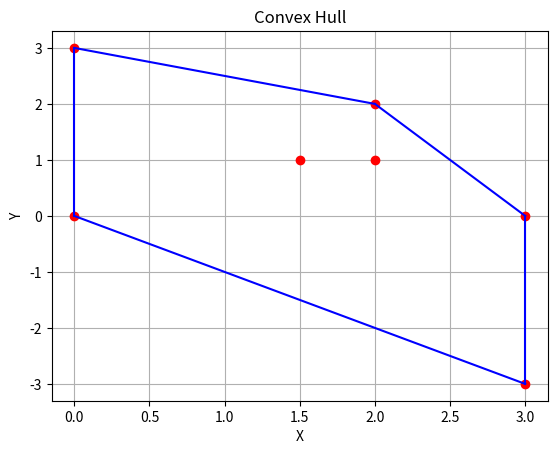

Here is the Python script that generated this plot:
import matplotlib.pyplot as plt

def orientation(p, q, r):
    val = (q[1] - p[1]) * (r[0] - q[0]) - \
          (q[0] - p[0]) * (r[1] - q[1])
    if val == 0:
        return 0
    return 1 if val > 0 else 2  

def convexHull(points):
    n = len(points)
    if n < 3:
        return []
    hull = []
    l = 0
    for i in range(1, n):
        if points[i][0] < points[l][0]:
            l = i
    p = l
    q = 0
    while True:
        hull.append(points[p])
        q = (p + 1) % n
        for i in range(n):
            if orientation(points[p], points[i], points[q]) == 2:
                q = i
        p = q
        if p == l:
            break
    return hull

if __name__ == "__main__":
    points =[[0, 3],
            [2, 2],
            [1.5, 1],
            [2, 1],
            [0, 0],
            [3, 0],
            [3, -3]]

    hull_points = convexHull(points)
    x = [point[0] for point in points]
    y = [point[1] for point in points]
    plt.plot(x, y, 'ro')

    for i in range(len(hull_points)):
        plt.plot((hull_points[i][0], hull_points[(i + 1) % len(hull_points)][0]),
                (hull_points[i][1], hull_points[(i + 1) % len(hull_points)][1]), 'b-')
        
    plt.title('Convex Hull')
    plt.xlabel('X')
    plt.ylabel('Y')
    plt.grid(True)
    plt.savefig('convex_hull.png')